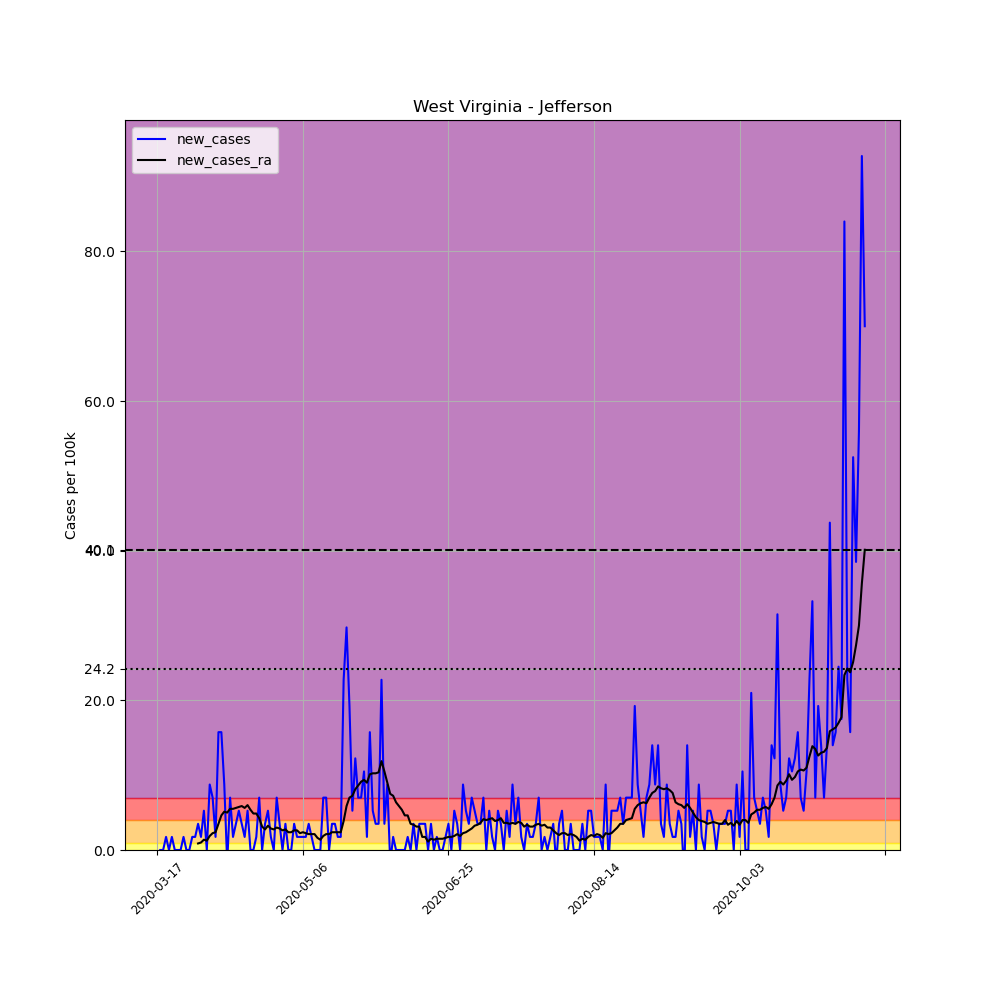

Source data for this figure (header and first rows):
, date, county, state, fips, cases, deaths, COUNTY, STNAME, CTYNAME, POPESTIMATE2019, per_100k, new_cases, new_cases_ra
133213, 2020-03-17, Jefferson, West Virginia, 54037, 1, 0, 37, West Virginia, Jefferson, 57146, 1.75, , 
133214, 2020-03-18, Jefferson, West Virginia, 54037, 1, 0, 37, West Virginia, Jefferson, 57146, 1.75, 0.0, 
133215, 2020-03-19, Jefferson, West Virginia, 54037, 1, 0, 37, West Virginia, Jefferson, 57146, 1.75, 0.0, 
133216, 2020-03-20, Jefferson, West Virginia, 54037, 2, 0, 37, West Virginia, Jefferson, 57146, 3.5, 1.75, 
133217, 2020-03-21, Jefferson, West Virginia, 54037, 2, 0, 37, West Virginia, Jefferson, 57146, 3.5, 0.0, 
133218, 2020-03-22, Jefferson, West Virginia, 54037, 3, 0, 37, West Virginia, Jefferson, 57146, 5.25, 1.75, 
133219, 2020-03-23, Jefferson, West Virginia, 54037, 3, 0, 37, West Virginia, Jefferson, 57146, 5.25, 0.0, 
133220, 2020-03-24, Jefferson, West Virginia, 54037, 3, 0, 37, West Virginia, Jefferson, 57146, 5.25, 0.0, 
133221, 2020-03-25, Jefferson, West Virginia, 54037, 3, 0, 37, West Virginia, Jefferson, 57146, 5.25, 0.0, 
133222, 2020-03-26, Jefferson, West Virginia, 54037, 4, 0, 37, West Virginia, Jefferson, 57146, 7, 1.75, 
133223, 2020-03-27, Jefferson, West Virginia, 54037, 4, 0, 37, West Virginia, Jefferson, 57146, 7, 0.0, 
133224, 2020-03-28, Jefferson, West Virginia, 54037, 4, 0, 37, West Virginia, Jefferson, 57146, 7, 0.0, 
133225, 2020-03-29, Jefferson, West Virginia, 54037, 5, 0, 37, West Virginia, Jefferson, 57146, 8.75, 1.75, 
133226, 2020-03-30, Jefferson, West Virginia, 54037, 6, 0, 37, West Virginia, Jefferson, 57146, 10.5, 1.75, 
133227, 2020-03-31, Jefferson, West Virginia, 54037, 8, 0, 37, West Virginia, Jefferson, 57146, 14, 3.5, 0.875
133228, 2020-04-01, Jefferson, West Virginia, 54037, 9, 0, 37, West Virginia, Jefferson, 57146, 15.75, 1.75, 0.9999
133229, 2020-04-02, Jefferson, West Virginia, 54037, 12, 0, 37, West Virginia, Jefferson, 57146, 21, 5.25, 1.375
133230, 2020-04-03, Jefferson, West Virginia, 54037, 12, 0, 37, West Virginia, Jefferson, 57146, 21, 0.0, 1.25
133231, 2020-04-04, Jefferson, West Virginia, 54037, 17, 0, 37, West Virginia, Jefferson, 57146, 29.75, 8.75, 1.875
133232, 2020-04-05, Jefferson, West Virginia, 54037, 21, 0, 37, West Virginia, Jefferson, 57146, 36.75, 7, 2.25
133233, 2020-04-06, Jefferson, West Virginia, 54037, 22, 0, 37, West Virginia, Jefferson, 57146, 38.5, 1.75, 2.375
133234, 2020-04-07, Jefferson, West Virginia, 54037, 31, 0, 37, West Virginia, Jefferson, 57146, 54.25, 15.75, 3.5
133235, 2020-04-08, Jefferson, West Virginia, 54037, 40, 0, 37, West Virginia, Jefferson, 57146, 70, 15.75, 4.625
133236, 2020-04-09, Jefferson, West Virginia, 54037, 45, 0, 37, West Virginia, Jefferson, 57146, 78.75, 8.75, 5.125
133237, 2020-04-10, Jefferson, West Virginia, 54037, 44, 0, 37, West Virginia, Jefferson, 57146, 77, -1.75, 5
133238, 2020-04-11, Jefferson, West Virginia, 54037, 48, 0, 37, West Virginia, Jefferson, 57146, 84, 7, 5.5
133239, 2020-04-12, Jefferson, West Virginia, 54037, 49, 0, 37, West Virginia, Jefferson, 57146, 85.75, 1.75, 5.5
133240, 2020-04-13, Jefferson, West Virginia, 54037, 51, 0, 37, West Virginia, Jefferson, 57146, 89.25, 3.5, 5.625
133241, 2020-04-14, Jefferson, West Virginia, 54037, 54, 0, 37, West Virginia, Jefferson, 57146, 94.49, 5.25, 5.75
133242, 2020-04-15, Jefferson, West Virginia, 54037, 56, 0, 37, West Virginia, Jefferson, 57146, 97.99, 3.5, 5.875
133243, 2020-04-16, Jefferson, West Virginia, 54037, 57, 0, 37, West Virginia, Jefferson, 57146, 99.74, 1.75, 5.625
133244, 2020-04-17, Jefferson, West Virginia, 54037, 60, 0, 37, West Virginia, Jefferson, 57146, 105, 5.25, 6
133245, 2020-04-18, Jefferson, West Virginia, 54037, 60, 0, 37, West Virginia, Jefferson, 57146, 105, 0.0, 5.375
133246, 2020-04-19, Jefferson, West Virginia, 54037, 60, 0, 37, West Virginia, Jefferson, 57146, 105, 0.0, 4.875
133247, 2020-04-20, Jefferson, West Virginia, 54037, 61, 0, 37, West Virginia, Jefferson, 57146, 106.7, 1.75, 4.875
133248, 2020-04-21, Jefferson, West Virginia, 54037, 65, 0, 37, West Virginia, Jefferson, 57146, 113.7, 7, 4.25
133249, 2020-04-22, Jefferson, West Virginia, 54037, 65, 0, 37, West Virginia, Jefferson, 57146, 113.7, 0.0, 3.125
133250, 2020-04-23, Jefferson, West Virginia, 54037, 67, 0, 37, West Virginia, Jefferson, 57146, 117.2, 3.5, 2.75
133251, 2020-04-24, Jefferson, West Virginia, 54037, 70, 0, 37, West Virginia, Jefferson, 57146, 122.5, 5.25, 3.25
133252, 2020-04-25, Jefferson, West Virginia, 54037, 71, 0, 37, West Virginia, Jefferson, 57146, 124.2, 1.75, 2.875
133253, 2020-04-26, Jefferson, West Virginia, 54037, 71, 0, 37, West Virginia, Jefferson, 57146, 124.2, 0.0, 2.75
133254, 2020-04-27, Jefferson, West Virginia, 54037, 75, 0, 37, West Virginia, Jefferson, 57146, 131.2, 7, 3
133255, 2020-04-28, Jefferson, West Virginia, 54037, 77, 1, 37, West Virginia, Jefferson, 57146, 134.7, 3.5, 2.875
133256, 2020-04-29, Jefferson, West Virginia, 54037, 77, 1, 37, West Virginia, Jefferson, 57146, 134.7, 0.0, 2.625
133257, 2020-04-30, Jefferson, West Virginia, 54037, 79, 1, 37, West Virginia, Jefferson, 57146, 138.2, 3.5, 2.75
133258, 2020-05-01, Jefferson, West Virginia, 54037, 79, 1, 37, West Virginia, Jefferson, 57146, 138.2, 0.0, 2.375
133259, 2020-05-02, Jefferson, West Virginia, 54037, 79, 1, 37, West Virginia, Jefferson, 57146, 138.2, 0.0, 2.375
133260, 2020-05-03, Jefferson, West Virginia, 54037, 81, 1, 37, West Virginia, Jefferson, 57146, 141.7, 3.5, 2.625
133261, 2020-05-04, Jefferson, West Virginia, 54037, 82, 1, 37, West Virginia, Jefferson, 57146, 143.5, 1.75, 2.625
133262, 2020-05-05, Jefferson, West Virginia, 54037, 83, 1, 37, West Virginia, Jefferson, 57146, 145.2, 1.75, 2.25
133263, 2020-05-06, Jefferson, West Virginia, 54037, 84, 1, 37, West Virginia, Jefferson, 57146, 147, 1.75, 2.375
133264, 2020-05-07, Jefferson, West Virginia, 54037, 85, 1, 37, West Virginia, Jefferson, 57146, 148.7, 1.75, 2.25
133265, 2020-05-08, Jefferson, West Virginia, 54037, 87, 1, 37, West Virginia, Jefferson, 57146, 152.2, 3.5, 2.125
133266, 2020-05-09, Jefferson, West Virginia, 54037, 88, 1, 37, West Virginia, Jefferson, 57146, 154, 1.75, 2.125
133267, 2020-05-10, Jefferson, West Virginia, 54037, 88, 1, 37, West Virginia, Jefferson, 57146, 154, 0.0, 2.125
133268, 2020-05-11, Jefferson, West Virginia, 54037, 88, 1, 37, West Virginia, Jefferson, 57146, 154, 0.0, 1.625
133269, 2020-05-12, Jefferson, West Virginia, 54037, 88, 1, 37, West Virginia, Jefferson, 57146, 154, 0.0, 1.375
133270, 2020-05-13, Jefferson, West Virginia, 54037, 92, 1, 37, West Virginia, Jefferson, 57146, 161, 7, 1.875
133271, 2020-05-14, Jefferson, West Virginia, 54037, 96, 1, 37, West Virginia, Jefferson, 57146, 168, 7, 2.125
133272, 2020-05-15, Jefferson, West Virginia, 54037, 96, 1, 37, West Virginia, Jefferson, 57146, 168, 0.0, 2.125
... 184 more rows
